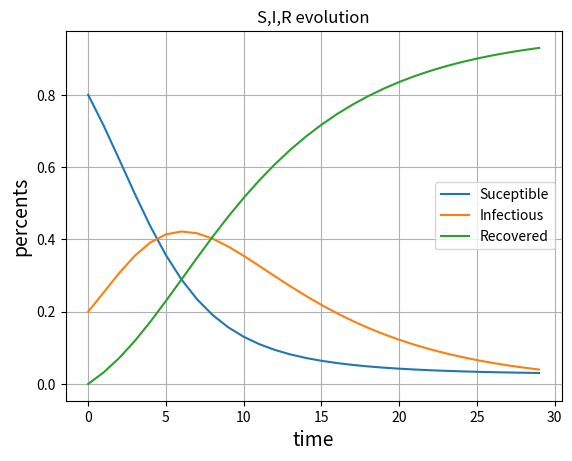

Write the Python code that produced this figure.
#!/usr/bin/env python3
# -*- coding: utf-8 -*-
"""
Created on Fri Mar  4 16:34:50 2022

@author: julienreveillon
"""

# librairie
import numpy as np
import matplotlib.pyplot as plt
from scipy.integrate import odeint


def PlotFonction(x,y,numfigure,xlabel='',ylabel='',titre='',nomcourbe='',nomfichier=''):
    #
    plt.figure(numfigure)
    plt.grid(True) 
    #
    if nomcourbe: # plot with label
        plt.plot(x,y,label=nomcourbe)
    else:     # plot without label
        plt.plot(x,y)
    #
    if xlabel:
        plt.xlabel(xlabel,fontsize=14)
    #
    if ylabel:
        plt.ylabel(ylabel,fontsize=14)
    #
    if nomcourbe:
        plt.legend(loc='best')
    #
    if titre:
        plt.title(titre)
    #
    if nomfichier:
        plt.savefig(nomfichier)
    
    
### systeme a resoudre
def deriv_SIR(SYS, t, beta, gamma):
    S,I,R = SYS
    dSYSdt = [
       -S * I * beta,
        S * I * beta  - gamma * I ,
        gamma * I 
        ]
    return dSYSdt

def resolution_SIR(t,S0,I0,R0,beta,gamma):
    SYS0     = [S0,I0,R0]
    solution = odeint(deriv_SIR, SYS0, t, args = (beta,gamma,) )
    return solution[:,0],solution[:,1],solution[:,2]

# programme principal
if __name__ == '__main__':
    #
    t = np.arange(0, 30, 1)   #de 0 a 30 jours
    #
    S,I,R = resolution_SIR(t,0.8, 0.2,0,0.5,0.142)
    PlotFonction(t,S,0,xlabel='time',ylabel='percents',titre='S,I,R evolution',nomcourbe='Suceptible')
    PlotFonction(t,I,0,nomcourbe='Infectious')
    PlotFonction(t,R,0,nomcourbe='Recovered')
    plt.show()



